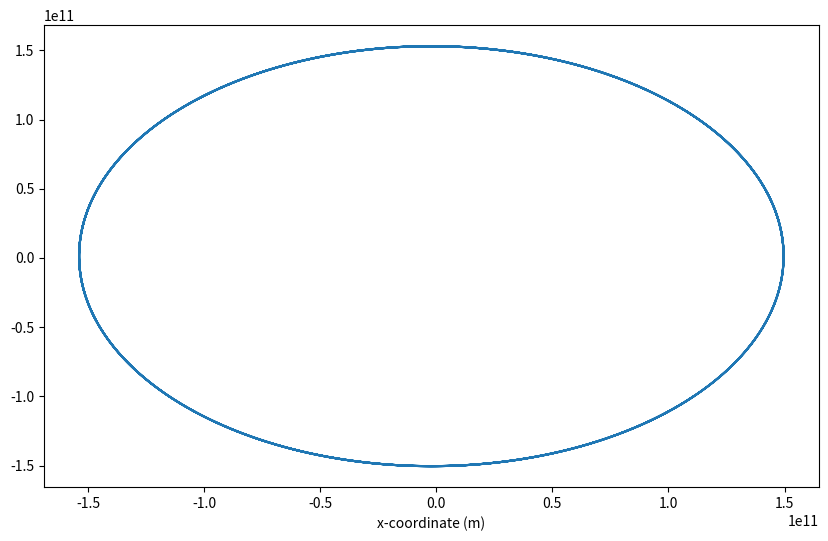

Write Python code to recreate this figure. (Note: this script raises an exception after producing the figure.)
import numpy as np
import matplotlib.pyplot as plt

# Constants
G = 6.67430e-11  # Gravitational constant (m^3/kg/s^2)
M_s = 1.989e30     # Mass of the Sun (kg)
M_e = 5.972e24     # Mass of the Earth (kg)
AU = 1.496e11      # Astronomical Unit (m)
year = 3.154e7     # Year in seconds

# Initial conditions
x0 = AU           # Initial x-coordinate of the Earth (m)
y0 = 0            # Initial y-coordinate of the Earth (m)
vx0 = 0           # Initial x-velocity of the Earth (m/s)
vy0 = 3e4         # Initial y-velocity of the Earth (m/s)

# Time step and number of steps
dt = year / 365    # Time step (s)
num_steps = 365*5  # Number of steps (simulate 5 years)

# Initialize arrays to store positions, velocities, accelerations, potential energy, and kinetic energy
t = np.zeros(num_steps)
x = np.zeros(num_steps)  # Array to store x-coordinates
y = np.zeros(num_steps)  # Array to store y-coordinates
vx = np.zeros(num_steps) # Array to store x-velocities
vy = np.zeros(num_steps) # Array to store y-velocities
ax = np.zeros(num_steps) # Array to store x-accelerations
ay = np.zeros(num_steps) # Array to store y-accelerations
PE = np.zeros(num_steps) # Array to store potential energy
KE = np.zeros(num_steps) # Array to store kinetic energy

# Set initial conditions
t[0] = 0
x[0] = x0
y[0] = y0
vx[0] = vx0
vy[0] = vy0

# Verlet integration loop
for i in range(1, num_steps):
    #Update time
    t[i] = t[i-1] + dt


    # Update x-coordinate
    x[i] = x[i-1] + vx[i-1]*dt + 0.5*ax[i-1]*dt**2 
    
    # Update y-coordinate
    y[i] = y[i-1] + vy[i-1]*dt + 0.5*ay[i-1]*dt**2
    
    # Calculate distance between the Earth and the Sun
    r = np.sqrt(x[i]**2 + y[i]**2)
    
    # Calculate acceleration of the Earth due to gravitational force
    ax[i] = -G * M_s * x[i] / r**3
    ay[i] = -G * M_s * y[i] / r**3
    
    # Update x-velocity
    vx[i] = vx[i-1] + 0.5 * (ax[i] + ax[i-1]) * dt
    
    # Update y-velocity
    vy[i] = vy[i-1] + 0.5 * (ay[i] + ay[i-1]) * dt
    
    # Calculate potential energy
    PE[i] = -G * M_s * M_e / r
    
    # Calculate kinetic energy
    KE[i] = 0.5 * M_e * (vx[i]**2 + vy[i]**2)

# Plot the orbit of the Earth around the Sun
plt.figure(figsize=(10, 6))
plt.plot(x, y)
plt.xlabel('x-coordinate (m)')- t[i]*1e9
plt.ylabel('y-coordinate (m)')
plt.title('Orbit of Earth around Sun')
plt.axis('equal')
plt.show()
print(t)
#plt.plot(E_kin)
plt.plot(t,KE)
plt.plot(t,PE)
#plt.plot(E_pot+E_kin)
plt.xlabel('x-coordinate (m)')
plt.ylabel('y-coordinate (m)')
plt.title('Orbit of Earth around Sun')
plt.axis('equal')
plt.show()

    